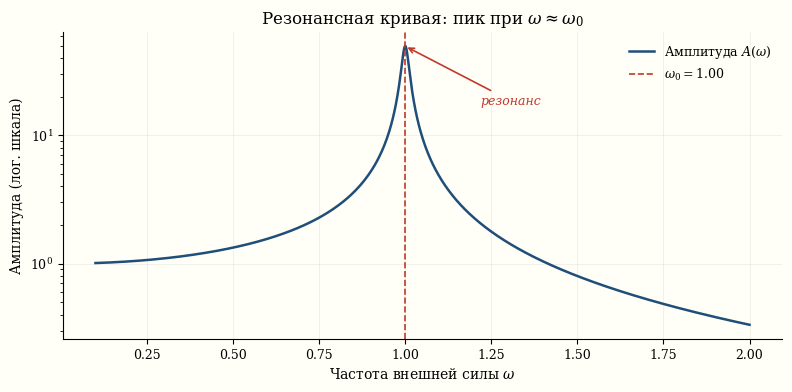

This figure's Python source: (Note: this script raises an exception after producing the figure.)
"""
Генератор: eigen_resonance.svg
Резонансная кривая гармонического осциллятора.
Стиль: книжный (serif, #1F4E79, spines top/right off, нет тяжёлого chartjunk)
"""
import numpy as np
import matplotlib
matplotlib.use('Agg')
import matplotlib.pyplot as plt

plt.rcParams.update({
    'font.family': 'serif',
    'font.serif': ['DejaVu Serif', 'Times New Roman', 'serif'],
    'mathtext.fontset': 'dejavuserif',
    'axes.facecolor': '#fffff8',
    'figure.facecolor': '#fffff8',
})

BASE   = '#1F4E79'
ACCENT = '#C0392B'

# параметры осциллятора
m, c, k = 1.0, 0.02, 1.0
omega_0 = np.sqrt(k / m)
F0 = 1.0

omega_ext = np.linspace(0.1, 2.0, 800)
amp = F0 / np.sqrt((k - m * omega_ext**2)**2 + (c * omega_ext)**2)

fig, ax = plt.subplots(figsize=(8, 4))
fig.patch.set_facecolor('#fffff8')
ax.set_facecolor('#fffff8')

ax.semilogy(omega_ext, amp, color=BASE, lw=1.8, label='Амплитуда $A(\\omega)$')
ax.axvline(omega_0, color=ACCENT, ls='--', lw=1.2, label=f'$\\omega_0 = {omega_0:.2f}$')

# аннотация — стрелка к пику, не поверх кривой
peak_idx = np.argmax(amp)
ax.annotate(
    'резонанс',
    xy=(omega_ext[peak_idx], amp[peak_idx]),
    xytext=(omega_ext[peak_idx] + 0.22, amp[peak_idx] * 0.35),
    arrowprops=dict(arrowstyle='->', color=ACCENT, lw=1.2),
    fontsize=9, color=ACCENT, fontstyle='italic',
)

ax.set_xlabel('Частота внешней силы $\\omega$', fontsize=10)
ax.set_ylabel('Амплитуда (лог. шкала)', fontsize=10)
ax.set_title('Резонансная кривая: пик при $\\omega \\approx \\omega_0$', fontsize=12)
ax.tick_params(labelsize=9)
ax.spines[['top', 'right']].set_visible(False)
ax.grid(True, alpha=0.2, lw=0.4, color='gray')
ax.legend(fontsize=9, frameon=False)

plt.tight_layout(pad=1.0)
out_path = '/var/www/sigma/book/figures/stories/eigen_resonance.svg'
plt.savefig(out_path, format='svg', bbox_inches='tight', facecolor='#fffff8')
print(f"Saved: {out_path}")
